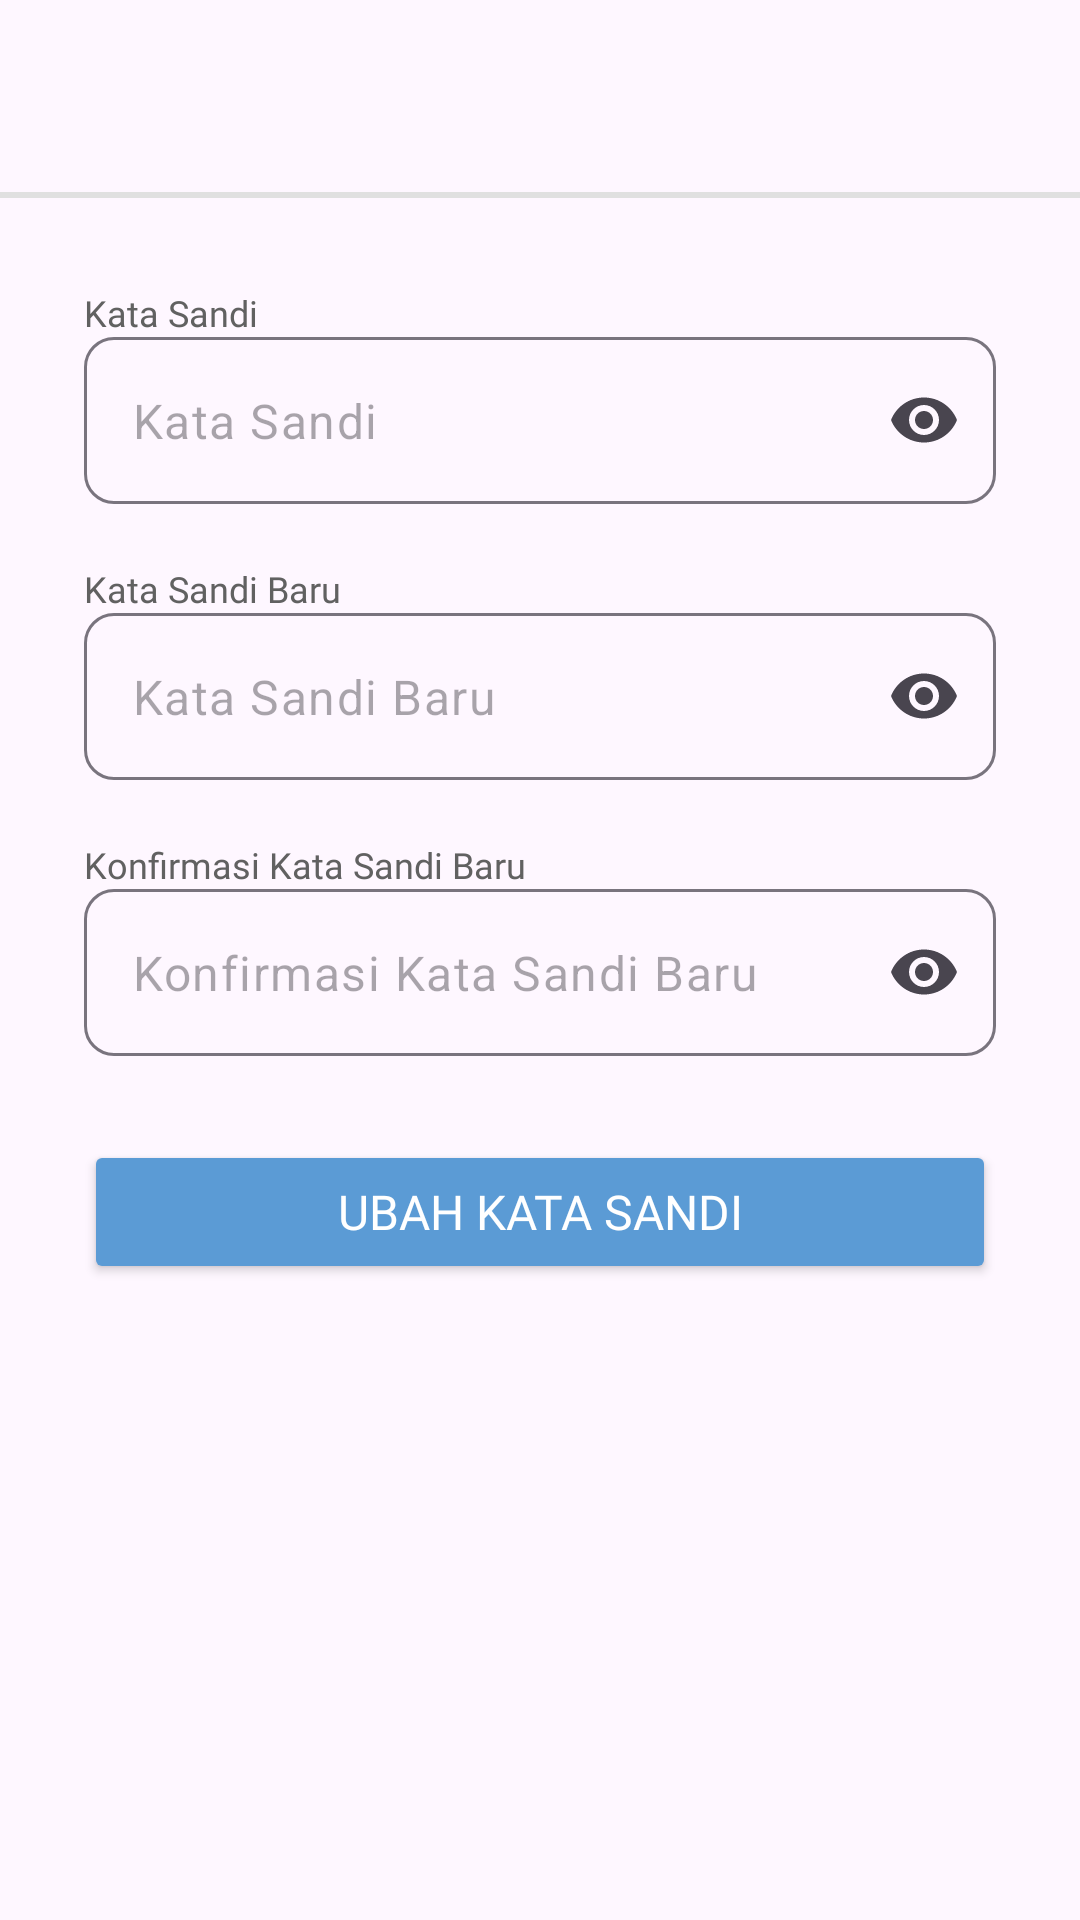

This screen was rendered from an Android layout file. Write that file and the resources it references.
<!-- AndroidManifest.xml: application theme AppTheme -->
<!-- res/layout/fragment_update_password.xml -->
<?xml version="1.0" encoding="utf-8"?>
<androidx.constraintlayout.widget.ConstraintLayout xmlns:android="http://schemas.android.com/apk/res/android"
    xmlns:app="http://schemas.android.com/apk/res-auto"
    xmlns:tools="http://schemas.android.com/tools"
    android:layout_width="match_parent"
    android:layout_height="match_parent"
    tools:context=".ui.UpdatePasswordFragment">
































    <androidx.appcompat.widget.Toolbar
        android:id="@+id/toolbar"
        android:layout_width="match_parent"
        android:layout_height="?attr/actionBarSize"
        android:elevation="4dp"
        app:layout_constraintEnd_toEndOf="parent"
        app:layout_constraintStart_toStartOf="parent"
        app:layout_constraintTop_toTopOf="parent"
        />

    <View
        android:id="@+id/view3"
        android:layout_width="match_parent"
        android:layout_height="2dp"
        android:background="@color/neutral40"
        app:layout_constraintEnd_toEndOf="parent"
        app:layout_constraintStart_toStartOf="parent"
        app:layout_constraintTop_toBottomOf="@+id/toolbar" />

    <LinearLayout
        android:id="@+id/linearlayout2"
        android:layout_width="match_parent"
        android:layout_height="wrap_content"
        android:layout_marginStart="28dp"
        android:layout_marginTop="10dp"
        android:layout_marginEnd="28dp"
        android:orientation="vertical"
        app:layout_constraintEnd_toEndOf="parent"
        app:layout_constraintStart_toStartOf="parent"
        app:layout_constraintTop_toBottomOf="@+id/view3">

        <TextView
            android:layout_width="match_parent"
            android:layout_height="wrap_content"
            android:layout_marginTop="20dp"
            android:fontFamily="@font/poppins_regular"
            android:text="Kata Sandi"
            android:textColor="@color/neutral80"
            android:textSize="12sp" />


        <com.google.android.material.textfield.TextInputLayout
            android:id="@+id/edtUpdatePassword"
            android:layout_width="match_parent"
            android:layout_height="wrap_content"
            app:boxCornerRadiusBottomEnd="10dp"
            app:boxCornerRadiusBottomStart="10dp"
            app:boxCornerRadiusTopEnd="10dp"
            app:boxCornerRadiusTopStart="10dp"
            app:endIconMode="password_toggle"
            app:hintEnabled="false">

            <com.google.android.material.textfield.TextInputEditText
                android:layout_width="match_parent"
                android:layout_height="wrap_content"
                android:hint="Kata Sandi"
                android:inputType="textPassword" />

        </com.google.android.material.textfield.TextInputLayout>

        <TextView
            android:layout_width="match_parent"
            android:layout_height="wrap_content"
            android:layout_marginTop="20dp"
            android:fontFamily="@font/poppins_regular"
            android:text="Kata Sandi Baru"
            android:textColor="@color/neutral80"
            android:textSize="12sp" />


        <com.google.android.material.textfield.TextInputLayout
            android:id="@+id/edtUpdateNewPassword"
            android:layout_width="match_parent"
            android:layout_height="wrap_content"
            app:boxCornerRadiusBottomEnd="10dp"
            app:boxCornerRadiusBottomStart="10dp"
            app:boxCornerRadiusTopEnd="10dp"
            app:boxCornerRadiusTopStart="10dp"
            app:endIconMode="password_toggle"
            app:hintEnabled="false">

            <com.google.android.material.textfield.TextInputEditText
                android:layout_width="match_parent"
                android:layout_height="wrap_content"
                android:hint="Kata Sandi Baru"
                android:inputType="textPassword" />

        </com.google.android.material.textfield.TextInputLayout>

        <TextView
            android:layout_width="match_parent"
            android:layout_height="wrap_content"
            android:layout_marginTop="20dp"
            android:fontFamily="@font/poppins_regular"
            android:text="Konfirmasi Kata Sandi Baru"
            android:textColor="@color/neutral80"
            android:textSize="12sp" />


        <com.google.android.material.textfield.TextInputLayout
            android:id="@+id/edtUpdateConfirmPassword"
            android:layout_width="match_parent"
            android:layout_height="wrap_content"
            app:boxCornerRadiusBottomEnd="10dp"
            app:boxCornerRadiusBottomStart="10dp"
            app:boxCornerRadiusTopEnd="10dp"
            app:boxCornerRadiusTopStart="10dp"
            app:endIconMode="password_toggle"
            app:hintEnabled="false">

            <com.google.android.material.textfield.TextInputEditText
                android:layout_width="match_parent"
                android:layout_height="wrap_content"
                android:hint="Konfirmasi Kata Sandi Baru"
                android:inputType="textPassword" />

            <Button
                android:id="@+id/btnUbahKataSandiSettings"
                android:layout_width="match_parent"
                android:layout_height="wrap_content"
                android:layout_gravity="center"
                android:layout_marginTop="28dp"
                android:backgroundTint="@color/primary_main"
                android:fontFamily="@font/poppins_regular"
                android:text="Ubah Kata Sandi"
                android:textColor="@color/neutral10"
                android:textSize="16sp"/>

        </com.google.android.material.textfield.TextInputLayout>


    </LinearLayout>


</androidx.constraintlayout.widget.ConstraintLayout>
<!-- resources referenced by this layout -->
<resources>
  <color name="neutral10">#FFFFFFFF</color>
  <color name="neutral100">#050403</color>
  <color name="neutral40">#E0E0E0</color>
  <color name="neutral80">#616161</color>
  <color name="primary_main">#5B9BD5</color>
  <!-- drawable ic_arrow_left: png bitmap (drawable, 235 bytes) -->
  <style name="AppTheme" parent="Theme.Material3.Light.NoActionBar">
          
          <item name="colorPrimary">@color/neutral30</item>
          <item name="colorPrimaryVariant">@color/primary_main</item>
          <item name="colorSecondary">@color/danger_main</item>
  
          
          <item name="android:statusBarColor">@color/neutral40</item>
          <item name="android:navigationBarColor">@color/neutral70</item>
      </style>
  <color name="neutral30">#EDEDED</color>
  <color name="danger_main">#CB3A31</color>
  <color name="neutral70">#757575</color>
</resources>
